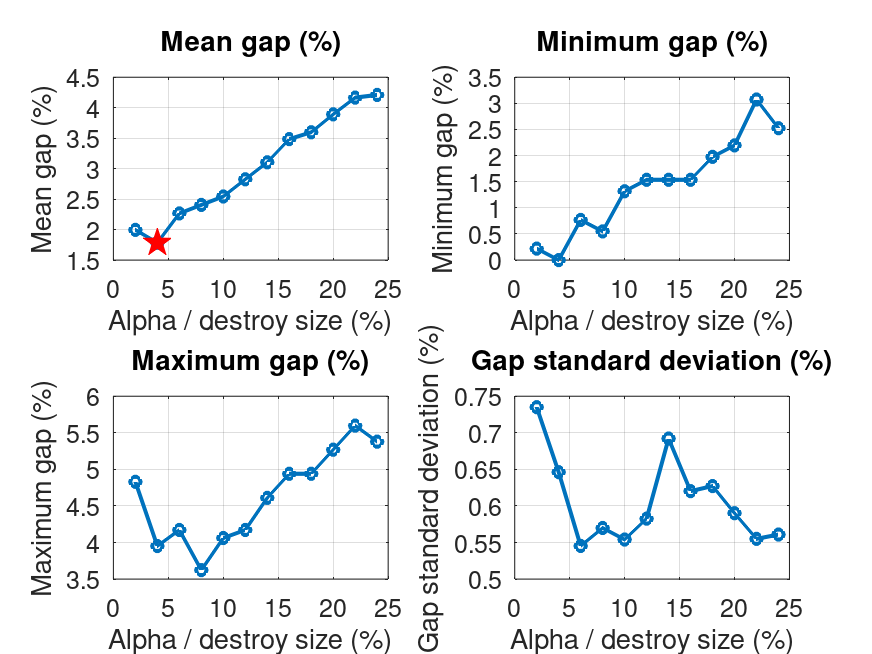

The data file committed next to this chart (first rows):
alpha, runs, mean_gap, min_gap, max_gap, std_gap, mean_value, mean_iterations, mean_candidates, mean_feasibility, file
2, 100, 1.996, 0.2195, 4.83, 0.735, 929.2, 6926, 2922661500, 50480315, E150_1000.2_r50_lk_dr_dest1_rep1_alpha2_…
4, 100, 1.784, 0, 3.952, 0.6462, 927.2, 6538, 3379944613, 40998862, E150_1000.2_r50_lk_dr_dest1_rep1_alpha4_…
6, 100, 2.266, 0.7684, 4.171, 0.5453, 931.6, 6200, 3658012267, 35105550, E150_1000.2_r50_lk_dr_dest1_rep1_alpha6_…
8, 100, 2.405, 0.5488, 3.622, 0.5699, 932.9, 5631, 3739371176, 33537242, E150_1000.2_r50_lk_dr_dest1_rep1_alpha8_…
10, 100, 2.543, 1.317, 4.061, 0.554, 934.2, 5111, 3780762463, 32953660, E150_1000.2_r50_lk_dr_dest1_rep1_alpha10…
12, 100, 2.825, 1.537, 4.171, 0.5826, 936.7, 4660, 3808114701, 32563975, E150_1000.2_r50_lk_dr_dest1_rep1_alpha12…
14, 100, 3.104, 1.537, 4.61, 0.6922, 939.3, 4347, 3842795940, 32267246, E150_1000.2_r50_lk_dr_dest1_rep1_alpha14…
16, 100, 3.485, 1.537, 4.94, 0.6202, 942.8, 4077, 3870302838, 31829055, E150_1000.2_r50_lk_dr_dest1_rep1_alpha16…
18, 100, 3.597, 1.976, 4.94, 0.6272, 943.8, 3865, 3901739809, 31564658, E150_1000.2_r50_lk_dr_dest1_rep1_alpha18…
20, 100, 3.891, 2.195, 5.269, 0.5901, 946.5, 3692, 3923587486, 31434601, E150_1000.2_r50_lk_dr_dest1_rep1_alpha20…
22, 100, 4.166, 3.074, 5.598, 0.555, 949, 3534, 3952624378, 31226208, E150_1000.2_r50_lk_dr_dest1_rep1_alpha22…
24, 100, 4.21, 2.525, 5.379, 0.5609, 949.4, 3401, 3974793910, 31021800, E150_1000.2_r50_lk_dr_dest1_rep1_alpha24…
